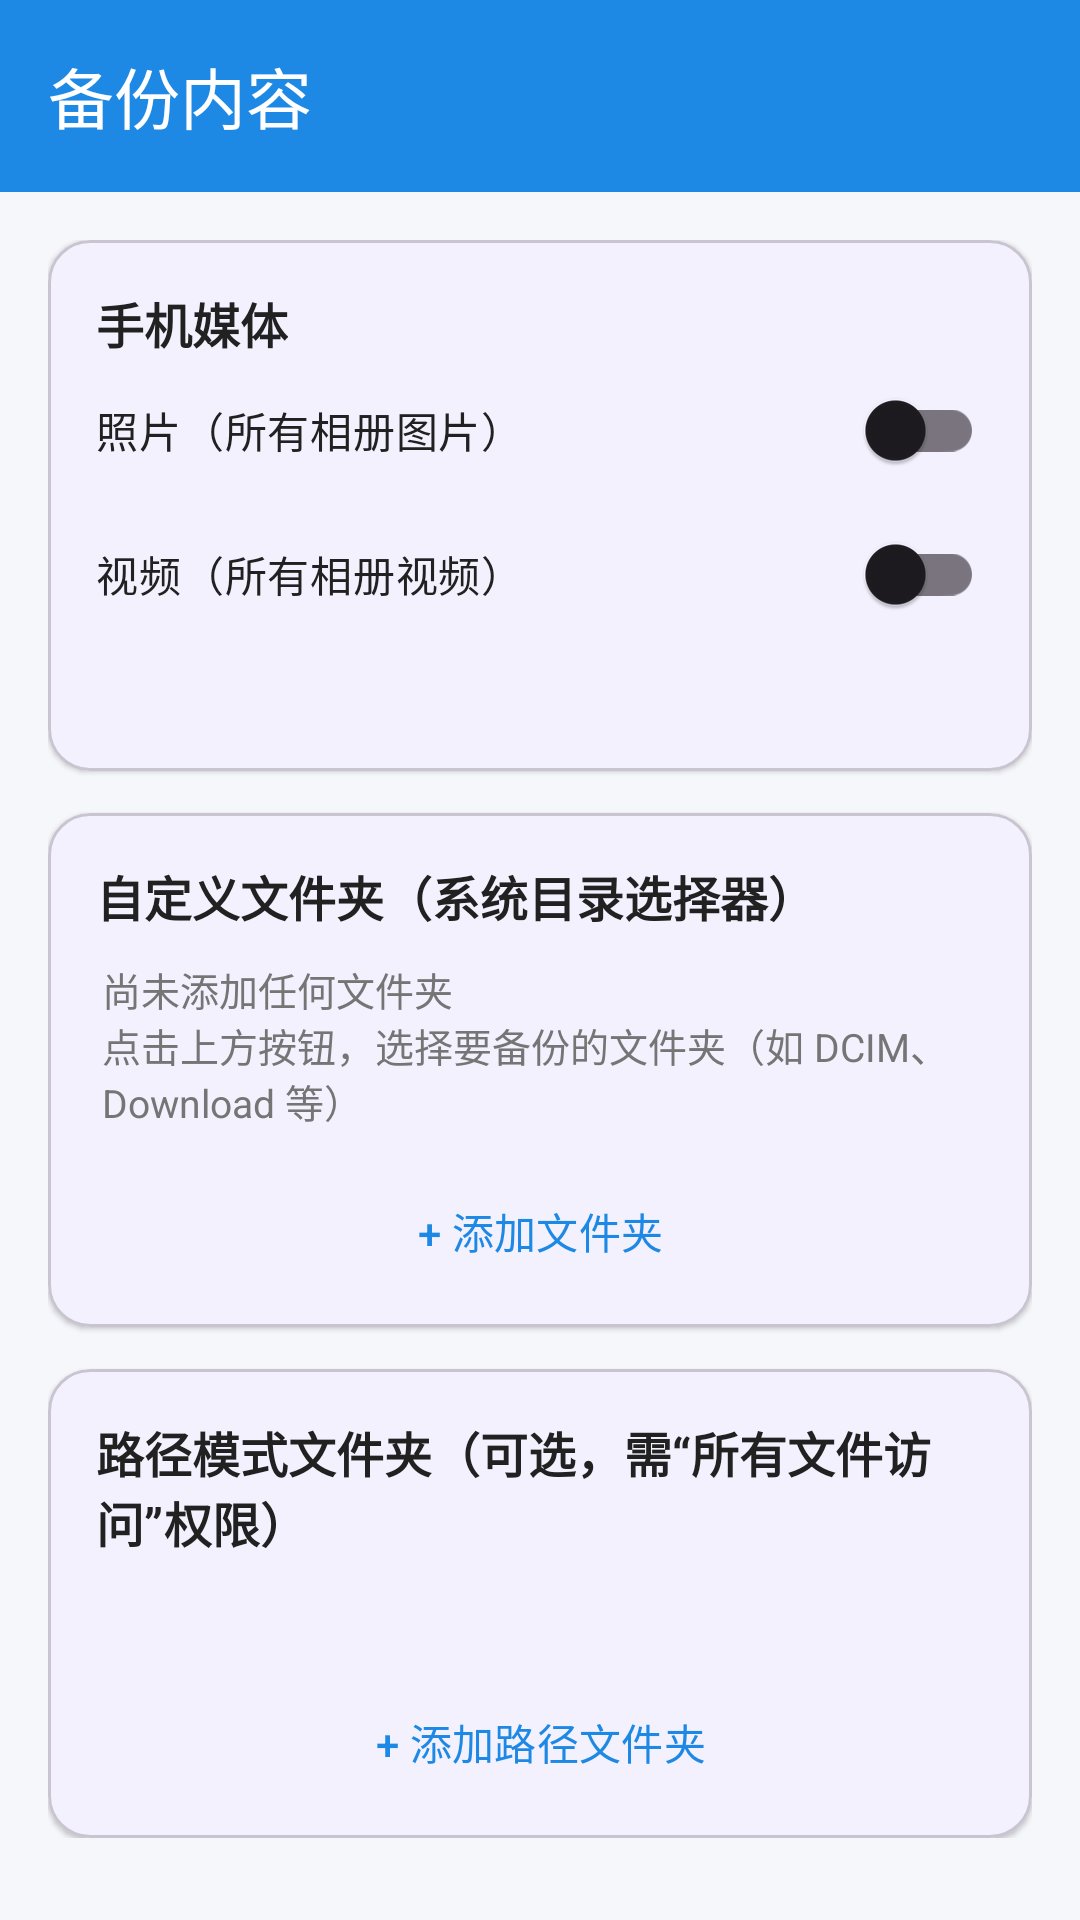

Write the Android layout XML for this screen, with the resource values it uses.
<!-- AndroidManifest.xml: application theme Theme.SmbBackup -->
<!-- res/layout/activity_sources.xml -->
<?xml version="1.0" encoding="utf-8"?>
<LinearLayout xmlns:android="http://schemas.android.com/apk/res/android"
    xmlns:app="http://schemas.android.com/apk/res-auto"
    android:layout_width="match_parent"
    android:layout_height="match_parent"
    android:orientation="vertical">

    <com.google.android.material.appbar.MaterialToolbar
        android:id="@+id/toolbar"
        android:layout_width="match_parent"
        android:layout_height="?attr/actionBarSize"
        android:background="@color/brand"
        app:navigationIconTint="@color/white"
        app:title="@string/sources_title"
        app:titleTextColor="@color/white" />

    <ScrollView
        android:layout_width="match_parent"
        android:layout_height="match_parent">

        <LinearLayout
            android:layout_width="match_parent"
            android:layout_height="wrap_content"
            android:orientation="vertical"
            android:padding="16dp">

            
            <com.google.android.material.card.MaterialCardView
                android:layout_width="match_parent"
                android:layout_height="wrap_content"
                app:cardCornerRadius="14dp"
                app:cardElevation="1dp">

                <LinearLayout
                    android:layout_width="match_parent"
                    android:layout_height="wrap_content"
                    android:orientation="vertical"
                    android:padding="8dp">

                    <TextView
                        android:layout_width="wrap_content"
                        android:layout_height="wrap_content"
                        android:paddingStart="8dp"
                        android:paddingTop="8dp"
                        android:paddingEnd="8dp"
                        android:text="@string/sources_media_title"
                        android:textColor="@color/text_primary"
                        android:textSize="16sp"
                        android:textStyle="bold" />

                    <com.google.android.material.switchmaterial.SwitchMaterial
                        android:id="@+id/swImages"
                        android:layout_width="match_parent"
                        android:layout_height="wrap_content"
                        android:padding="8dp"
                        android:text="@string/sources_images"
                        android:textColor="@color/text_primary" />

                    <com.google.android.material.switchmaterial.SwitchMaterial
                        android:id="@+id/swVideos"
                        android:layout_width="match_parent"
                        android:layout_height="wrap_content"
                        android:padding="8dp"
                        android:text="@string/sources_videos"
                        android:textColor="@color/text_primary" />

                    <TextView
                        android:id="@+id/tvMediaPerm"
                        android:layout_width="match_parent"
                        android:layout_height="wrap_content"
                        android:clickable="true"
                        android:focusable="true"
                        android:padding="8dp"
                        android:textColor="@color/error"
                        android:textSize="13sp" />

                    <TextView
                        android:id="@+id/tvAlbumScope"
                        android:layout_width="match_parent"
                        android:layout_height="wrap_content"
                        android:clickable="true"
                        android:focusable="true"
                        android:gravity="start"
                        android:padding="10dp"
                        android:textColor="@color/brand"
                        android:textSize="13sp"
                        android:visibility="gone" />
                </LinearLayout>
            </com.google.android.material.card.MaterialCardView>

            
            <com.google.android.material.card.MaterialCardView
                android:layout_width="match_parent"
                android:layout_height="wrap_content"
                android:layout_marginTop="14dp"
                app:cardCornerRadius="14dp"
                app:cardElevation="1dp">

                <LinearLayout
                    android:layout_width="match_parent"
                    android:layout_height="wrap_content"
                    android:orientation="vertical"
                    android:padding="8dp">

                    <TextView
                        android:layout_width="wrap_content"
                        android:layout_height="wrap_content"
                        android:paddingStart="8dp"
                        android:paddingTop="8dp"
                        android:paddingEnd="8dp"
                        android:text="@string/sources_folder_title"
                        android:textColor="@color/text_primary"
                        android:textSize="16sp"
                        android:textStyle="bold" />

                    <TextView
                        android:id="@+id/tvFolderEmpty"
                        android:layout_width="match_parent"
                        android:layout_height="wrap_content"
                        android:padding="10dp"
                        android:text="@string/sources_folder_empty"
                        android:textColor="@color/text_secondary"
                        android:textSize="13sp" />

                    <LinearLayout
                        android:id="@+id/containerFolders"
                        android:layout_width="match_parent"
                        android:layout_height="wrap_content"
                        android:orientation="vertical" />

                    <com.google.android.material.button.MaterialButton
                        android:id="@+id/btnAddFolder"
                        style="@style/Widget.Material3.Button.TextButton"
                        android:layout_width="match_parent"
                        android:layout_height="wrap_content"
                        android:text="@string/sources_folder_add" />
                </LinearLayout>
            </com.google.android.material.card.MaterialCardView>

            
            <com.google.android.material.card.MaterialCardView
                android:layout_width="match_parent"
                android:layout_height="wrap_content"
                android:layout_marginTop="14dp"
                app:cardCornerRadius="14dp"
                app:cardElevation="1dp">

                <LinearLayout
                    android:layout_width="match_parent"
                    android:layout_height="wrap_content"
                    android:orientation="vertical"
                    android:padding="8dp">

                    <TextView
                        android:layout_width="wrap_content"
                        android:layout_height="wrap_content"
                        android:paddingStart="8dp"
                        android:paddingTop="8dp"
                        android:paddingEnd="8dp"
                        android:text="@string/sources_path_title"
                        android:textColor="@color/text_primary"
                        android:textSize="16sp"
                        android:textStyle="bold" />

                    <TextView
                        android:id="@+id/tvPathPerm"
                        android:layout_width="match_parent"
                        android:layout_height="wrap_content"
                        android:clickable="true"
                        android:focusable="true"
                        android:padding="10dp"
                        android:textColor="@color/text_secondary"
                        android:textSize="13sp" />

                    <LinearLayout
                        android:id="@+id/containerPaths"
                        android:layout_width="match_parent"
                        android:layout_height="wrap_content"
                        android:orientation="vertical" />

                    <com.google.android.material.button.MaterialButton
                        android:id="@+id/btnAddPath"
                        style="@style/Widget.Material3.Button.TextButton"
                        android:layout_width="match_parent"
                        android:layout_height="wrap_content"
                        android:text="@string/sources_path_add" />
                </LinearLayout>
            </com.google.android.material.card.MaterialCardView>

        </LinearLayout>
    </ScrollView>
</LinearLayout>
<!-- resources referenced by this layout -->
<resources>
  <color name="brand">#1E88E5</color>
  <color name="error">#C62828</color>
  <color name="text_primary">#212121</color>
  <color name="text_secondary">#757575</color>
  <color name="white">#FFFFFF</color>
  <string name="sources_folder_add">+ 添加文件夹</string>
  <string name="sources_folder_empty">尚未添加任何文件夹\n点击上方按钮，选择要备份的文件夹（如 DCIM、Download 等）</string>
  <string name="sources_folder_title">自定义文件夹（系统目录选择器）</string>
  <string name="sources_images">照片（所有相册图片）</string>
  <string name="sources_media_title">手机媒体</string>
  <string name="sources_path_add">+ 添加路径文件夹</string>
  <string name="sources_path_title">路径模式文件夹（可选，需“所有文件访问”权限）</string>
  <string name="sources_title">备份内容</string>
  <string name="sources_videos">视频（所有相册视频）</string>
  <style name="Theme.SmbBackup" parent="Theme.Material3.Light.NoActionBar">
          <item name="colorPrimary">@color/brand</item>
          <item name="colorPrimaryDark">@color/brand_dark</item>
          <item name="colorOnPrimary">@color/white</item>
          <item name="android:statusBarColor">@color/brand</item>
          <item name="android:navigationBarColor">@color/brand_bg</item>
          <item name="android:windowBackground">@color/brand_bg</item>
      </style>
  <color name="brand_dark">#1565C0</color>
  <color name="brand_bg">#F5F7FA</color>
</resources>
